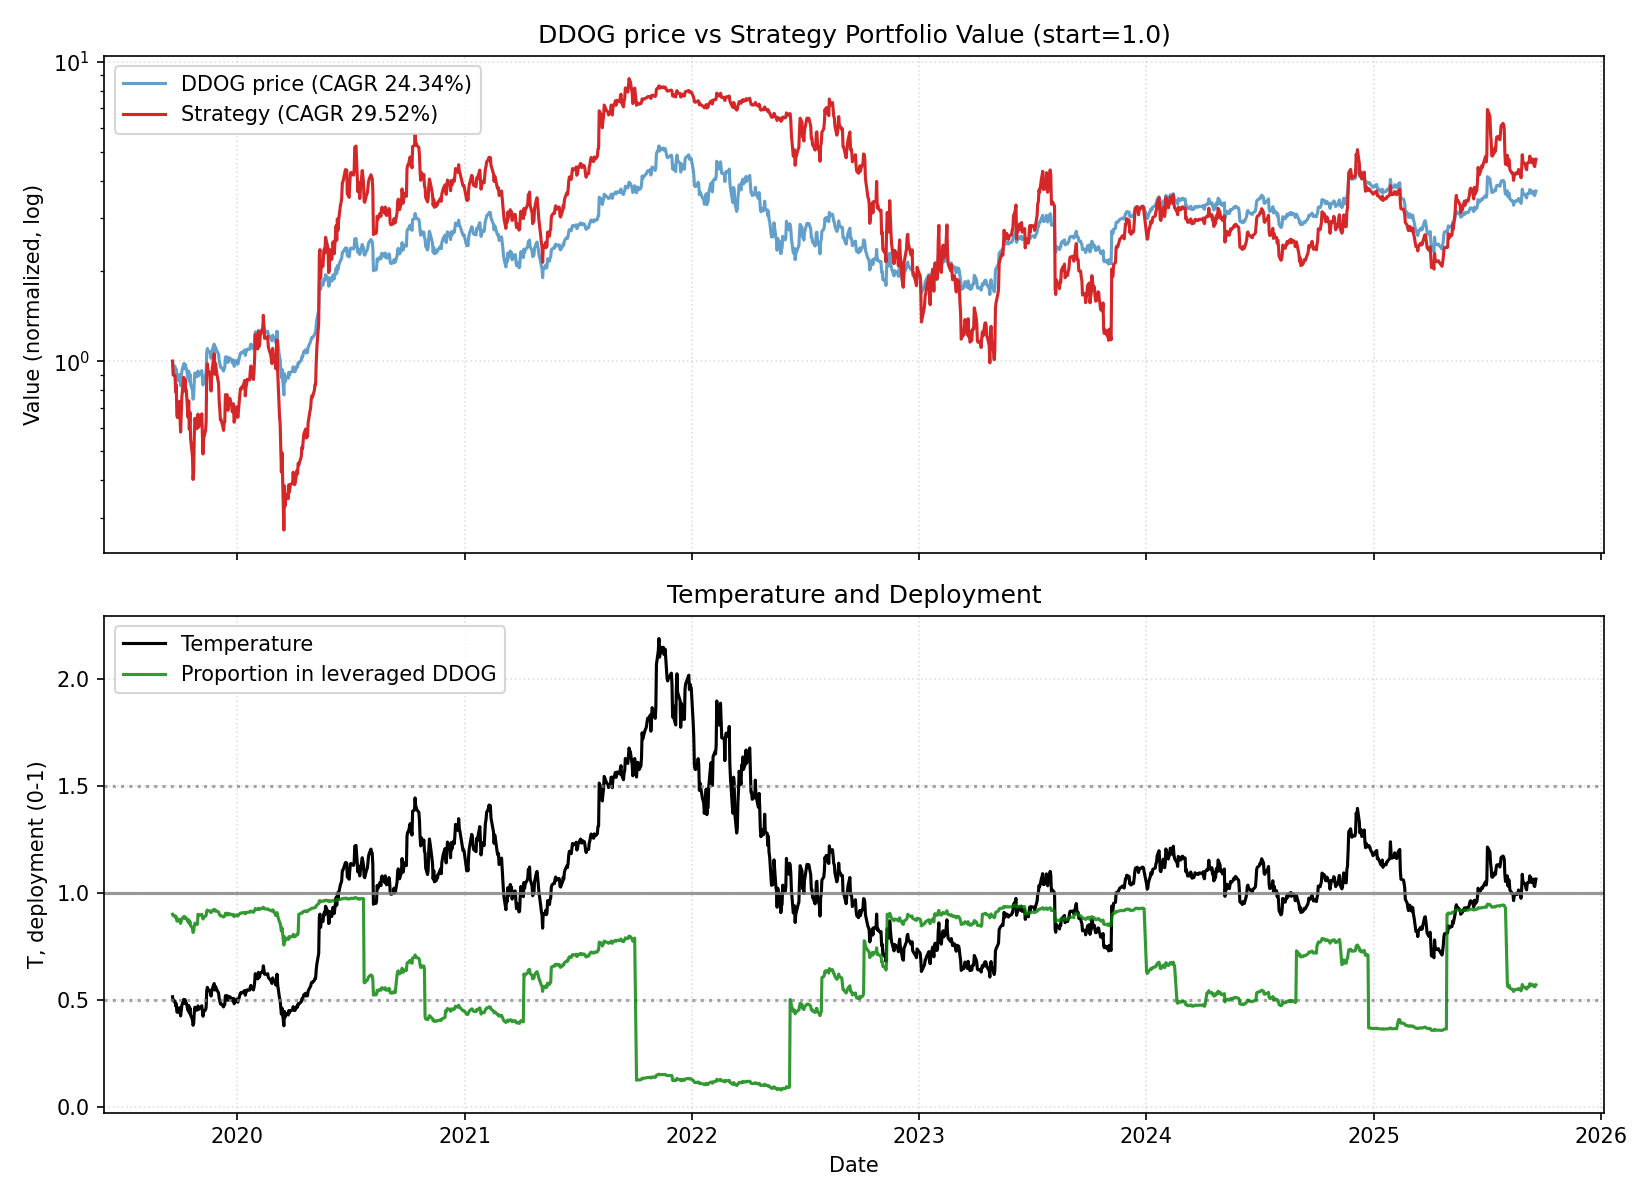

Source data for this figure (header and first rows):
date, close, ret, ret_3, ret_6, ret_12, ret_22, temp, temp_ch_11, temp_ch_22, vol_22, vol_66, rate, yc_spread, credit_spread, yc_change_22, credit_change_22, port_unlevered, port_tqqq, port_cash, port_total, deployed_p, base_p, target_p
2019-09-19, 37.55, 0.0, , , , , 0.5144, , , , , 1.83, 0.05, 2.17, , , 0.15, 0.8501, 0.0, 1, 0.9, 0.9, 0.9
2019-09-20, 36.15, -0.03728, , , , , 0.495, , , , , 1.83, 0.05, 2.19, , , 0.1444, 0.7548, 0.0, 0.8992, 0.8929, 0.9, 0.9
2019-09-23, 36.11, -0.001107, -0.03835, , , , 0.4941, , , , , 1.83, 0.04, 2.17, , , 0.1443, 0.7521, 0.0, 0.8964, 0.8927, 0.9, 0.9
2019-09-24, 34.5, -0.04459, -0.04564, , , , 0.472, , , , , 1.83, 0.04, 2.2, , , 0.1378, 0.6513, 0.0, 0.7892, 0.8836, 0.9, 0.9
2019-09-25, 35.25, 0.02174, -0.02382, , , , 0.4821, , , , , 1.83, 0.05, 2.2, , , 0.1408, 0.6937, 0.0, 0.8345, 0.8875, 0.9, 0.9
2019-09-26, 32.44, -0.07972, -0.05971, -0.1361, , , 0.4435, , , , , 1.83, 0.04, 2.18, , , 0.1296, 0.5276, 0.0, 0.6572, 0.8685, 0.9, 0.9
2019-09-27, 32.27, -0.00524, -0.08454, -0.1073, , , 0.4411, , , , , 1.83, 0.06, 2.19, , , 0.1289, 0.5192, 0.0, 0.6481, 0.8674, 0.9, 0.9
2019-09-30, 33.91, 0.05082, 0.04531, -0.06092, , , 0.4631, , , , , 1.83, 0.05, 2.2, , , 0.1355, 0.5982, 0.0, 0.7337, 0.8769, 0.9, 0.9
2019-10-01, 32.39, -0.04482, 0.003719, -0.06116, , , 0.4423, , , , , 1.83, 0.09, 2.22, , , 0.1294, 0.5177, 0.0, 0.6471, 0.8667, 0.9, 0.9
2019-10-02, 31.1, -0.03983, -0.08287, -0.1177, , , 0.4245, , , , , 1.83, 0.12, 2.26, , , 0.1242, 0.4557, 0.0, 0.5799, 0.8572, 0.9, 0.9
2019-10-03, 32.89, 0.05756, 0.01544, 0.01387, , , 0.4489, , , , , 1.83, 0.15, 2.29, , , 0.1314, 0.5342, 0.0, 0.6656, 0.8684, 0.9, 0.9
2019-10-04, 34.72, 0.05564, 0.1164, 0.07592, -0.07537, , 0.4737, -0.07903, , , , 1.83, 0.12, 2.29, , , 0.1387, 0.6233, 0.0, 0.762, 0.8786, 0.9, 0.9
2019-10-07, 36.81, 0.0602, 0.1192, 0.08552, 0.01826, , 0.5018, 0.01368, , , , 1.83, 0.1, 2.28, , , 0.1471, 0.7356, 0.0, 0.8827, 0.8889, 0.9, 0.9
2019-10-08, 35.45, -0.03695, 0.02103, 0.09447, -0.01828, , 0.4832, -0.02217, , , , 1.83, 0.12, 2.3, , , 0.1416, 0.6539, 0.0, 0.7956, 0.8813, 0.9, 0.9
2019-10-09, 36.75, 0.03667, -0.00163, 0.1817, 0.06522, , 0.5007, 0.06099, , , , 1.83, 0.12, 2.29, , , 0.1468, 0.7257, 0.0, 0.8725, 0.8878, 0.9, 0.9
2019-10-10, 35.6, -0.03129, 0.004231, 0.0824, 0.009929, , 0.4849, 0.005925, , , , 1.83, 0.14, 2.27, , , 0.1422, 0.6574, 0.0, 0.7996, 0.8814, 0.9, 0.9
2019-10-11, 35.67, 0.001966, -0.02939, 0.02736, 0.09957, , 0.4858, 0.09521, , , , 1.83, 0.13, 2.22, , , 0.1425, 0.6611, 0.0, 0.8036, 0.8818, 0.9, 0.9
2019-10-14, 33.09, -0.07233, -0.07051, -0.1011, 0.02541, , 0.4503, 0.0208, , , , 1.83, 0.13, 2.22, , , 0.1322, 0.5176, 0.0, 0.6497, 0.8644, 0.9, 0.9
2019-10-15, 34.8, 0.05168, -0.02439, -0.01834, 0.02625, , 0.4734, 0.02218, , , , 1.83, 0.16, 2.21, , , 0.139, 0.5976, 0.0, 0.7367, 0.8742, 0.9, 0.9
2019-10-16, 32.2, -0.07471, -0.0269, -0.1238, -0.005866, , 0.4379, -0.009807, , , , 1.83, 0.17, 2.22, , , 0.1286, 0.4636, 0.0, 0.5922, 0.8552, 0.9, 0.9
2019-10-17, 33.96, 0.05466, -0.02414, -0.04607, 0.09196, , 0.4617, 0.08763, , , , 1.83, 0.16, 2.21, , , 0.1357, 0.5395, 0.0, 0.6751, 0.866, 0.9, 0.9
2019-10-18, 31.57, -0.07038, -0.01957, -0.1149, -0.04013, -0.1593, 0.4291, -0.04394, -0.1657, 0.04907, , 1.83, 0.18, 2.21, , , 0.1261, 0.4255, 0.0, 0.5516, 0.8476, 0.9, 0.9
2019-10-21, 30.01, -0.04941, -0.1163, -0.09308, -0.1357, -0.1698, 0.4076, -0.1395, -0.1766, 0.04988, , 1.83, 0.18, 2.19, 0.13, 0.02, 0.1199, 0.3623, 0.0, 0.4822, 0.8342, 0.9, 0.9
2019-10-22, 28.04, -0.06564, -0.1118, -0.1943, -0.2383, -0.2235, 0.3807, -0.2413, -0.2294, 0.051, , 1.83, 0.18, 2.17, 0.13, -0.02, 0.112, 0.2909, 0.0, 0.4029, 0.8146, 0.9, 0.9
2019-10-23, 28.76, 0.02568, -0.04165, -0.1068, -0.1887, -0.1664, 0.3904, -0.1919, -0.1728, 0.05154, , 1.83, 0.19, 2.18, 0.15, 0.01, 0.1149, 0.3132, 0.0, 0.4281, 0.8211, 0.9, 0.9
2019-10-24, 32.5, 0.13, 0.1591, -0.04299, -0.1156, -0.07801, 0.4411, -0.1192, -0.08507, 0.05875, , 1.83, 0.19, 2.17, 0.15, -0.03, 0.1298, 0.4353, 0.0, 0.5651, 0.8468, 0.9, 0.9
2019-10-25, 34.3, 0.05538, 0.1926, 0.08647, -0.03652, 0.05734, 0.4654, -0.04034, 0.04925, 0.0598, , 1.83, 0.17, 2.16, 0.12, -0.04, 0.137, 0.5075, 0.0, 0.6445, 0.8583, 0.9, 0.9
2019-10-28, 33.28, -0.02974, 0.024, 0.109, -0.067, 0.0313, 0.4512, -0.07119, 0.02287, 0.05751, , 1.83, 0.21, 2.16, 0.17, -0.02, 0.133, 0.4621, 0.0, 0.5951, 0.851, 0.9, 0.9
2019-10-29, 33.65, 0.01112, -0.01895, 0.2001, 0.01692, -0.007667, 0.4561, 0.01289, -0.01526, 0.05751, , 1.83, 0.2, 2.15, 0.14, -0.04, 0.1344, 0.4774, 0.0, 0.6118, 0.8535, 0.9, 0.9
2019-10-30, 34.81, 0.03447, 0.04597, 0.2104, 0.0002874, 0.07471, 0.4717, -0.003678, 0.06649, 0.05697, , 1.83, 0.17, 2.17, 0.12, -0.03, 0.09986, 0.5659, 0.0, 0.6657, 0.9, 0.9, 0.9
2019-10-31, 33.59, -0.03505, -0.001783, 0.03354, 0.04317, 0.08006, 0.455, 0.03903, 0.0718, 0.05662, , 1.83, 0.17, 2.18, 0.08, -0.04, 0.09636, 0.5062, 0.0, 0.6026, 0.8934, 0.9, 0.9
2019-11-01, 34.02, 0.0128, -0.02269, -0.008163, 0.001767, 0.03436, 0.4607, -0.002205, 0.02644, 0.05583, , 1.55, 0.17, 2.16, 0.05, -0.1, 0.09759, 0.5256, 0.0, 0.6232, 0.8956, 0.9, 0.9
2019-11-04, 34.44, 0.01235, 0.02531, 0.03486, 0.09091, -0.008065, 0.466, 0.08601, -0.01617, 0.05464, , 1.55, 0.19, 2.16, 0.04, -0.13, 0.09879, 0.5449, 0.0, 0.6437, 0.8977, 0.9, 0.9
2019-11-05, 34.91, 0.01365, 0.02616, 0.03744, 0.1633, -0.05162, 0.4723, 0.1587, -0.05887, 0.05345, , 1.55, 0.23, 2.15, 0.11, -0.14, 0.1001, 0.5671, 0.0, 0.6672, 0.8999, 0.9, 0.9
2019-11-06, 33.06, -0.05299, -0.04007, -0.05027, 0.179, -0.06742, 0.4471, 0.1744, -0.07455, 0.05299, , 1.55, 0.2, 2.14, 0.1, -0.14, 0.09484, 0.4768, 0.0, 0.5717, 0.8894, 0.9, 0.9
2019-11-07, 31.29, -0.05354, -0.1037, -0.06847, 0.08797, -0.1486, 0.4231, 0.08366, -0.1551, 0.0536, , 1.55, 0.24, 2.13, 0.12, -0.17, 0.08976, 0.4002, 0.0, 0.4899, 0.8779, 0.9, 0.9
2019-11-08, 32.81, 0.04858, -0.007562, -0.03557, 0.009539, -0.07837, 0.4435, 0.005536, -0.08542, 0.05409, , 1.55, 0.26, 2.11, 0.14, -0.18, 0.09412, 0.4584, 0.0, 0.5525, 0.8864, 0.9, 0.9
2019-11-11, 33.55, 0.02255, 0.07223, -0.02584, -0.02187, -0.05943, 0.4532, -0.02626, -0.06712, 0.05401, , 1.55, 0.26, 2.11, 0.12, -0.16, 0.09624, 0.4893, 0.0, 0.5855, 0.8904, 0.9, 0.9
2019-11-12, 34.4, 0.02534, 0.04846, -0.01461, 0.03365, 0.03959, 0.4645, 0.02956, 0.03164, 0.0543, , 1.55, 0.26, 2.1, 0.13, -0.12, 0.09868, 0.5264, 0.0, 0.6251, 0.8948, 0.9, 0.9
2019-11-13, 40.19, 0.1683, 0.1979, 0.2157, 0.1944, 0.1549, 0.5426, 0.1896, 0.146, 0.06268, , 1.55, 0.25, 2.11, 0.12, -0.11, 0.1153, 0.792, 0.0, 0.9073, 0.9153, 0.9, 0.9
2019-11-14, 41.37, 0.02936, 0.2026, 0.3221, 0.1885, 0.2848, 0.5583, 0.1837, 0.275, 0.06217, , 1.55, 0.24, 2.13, 0.08, -0.08, 0.1187, 0.8616, 0.0, 0.9802, 0.9193, 0.9, 0.9
2019-11-15, 40.63, -0.01789, 0.01095, 0.2383, 0.2096, 0.1964, 0.5482, 0.2048, 0.1873, 0.05962, , 1.55, 0.23, 2.13, 0.06, -0.09, 0.1166, 0.8152, 0.0, 0.9317, 0.9166, 0.9, 0.9
2019-11-18, 40.32, -0.00763, -0.02538, 0.2018, 0.1852, 0.2772, 0.5436, 0.1799, 0.2667, 0.05899, , 1.55, 0.21, 2.14, 0.05, -0.07, 0.1157, 0.7963, 0.0, 0.912, 0.9155, 0.9, 0.9
2019-11-19, 39.15, -0.02902, -0.03643, 0.1381, 0.1368, 0.3046, 0.5277, 0.1323, 0.2946, 0.05695, , 1.55, 0.19, 2.13, 0.01, -0.08, 0.1123, 0.7269, 0.0, 0.8392, 0.9108, 0.9, 0.9
2019-11-20, 38.4, -0.01916, -0.04762, -0.04454, 0.09997, 0.3695, 0.5174, 0.09561, 0.359, 0.05576, , 1.55, 0.17, 2.16, -0.01, -0.03, 0.1102, 0.6849, 0.0, 0.7951, 0.9076, 0.9, 0.9
2019-11-21, 40.03, 0.04245, 0.02248, -0.03239, 0.2108, 0.3919, 0.5393, 0.206, 0.3812, 0.05324, , 1.55, 0.17, 2.15, -0.01, -0.02, 0.1148, 0.772, 0.0, 0.8868, 0.9137, 0.9, 0.9
2019-11-22, 41.04, 0.02523, 0.06875, 0.01009, 0.3116, 0.2628, 0.5527, 0.3064, 0.2531, 0.05324, , 1.55, 0.16, 2.14, -0.03, -0.04, 0.1177, 0.8302, 0.0, 0.948, 0.9172, 0.9, 0.9
2019-11-25, 42.81, 0.04313, 0.06945, 0.06176, 0.3048, 0.2481, 0.5761, 0.2989, 0.2379, 0.0474, , 1.55, 0.15, 2.13, -0.04, -0.04, 0.1228, 0.9375, 0.0, 1.06, 0.9228, 0.9, 0.9
2019-11-26, 40.55, -0.05279, -0.01194, 0.03576, 0.2086, 0.2184, 0.5455, 0.2039, 0.2091, 0.04846, , 1.55, 0.16, 2.11, -0.01, -0.05, 0.1163, 0.7888, 0.0, 0.9052, 0.9143, 0.9, 0.9
2019-11-27, 41.86, 0.03231, -0.02219, 0.0901, 0.2169, 0.244, 0.563, 0.212, 0.2345, 0.04792, , 1.55, 0.14, 2.09, -0.07, -0.07, 0.1201, 0.8651, 0.0, 0.9852, 0.9187, 0.9, 0.9
2019-11-29, 40.77, -0.02604, 0.005425, 0.01849, 0.01443, 0.1712, 0.5481, 0.01014, 0.1619, 0.04858, , 1.55, 0.17, 2.08, -0.03, -0.07, 0.117, 0.7973, 0.0, 0.9143, 0.9147, 0.9, 0.9
2019-12-02, 39.6, -0.0287, -0.05399, -0.03509, -0.04278, 0.1789, 0.5319, -0.04734, 0.169, 0.04892, , 1.55, 0.22, 2.11, 0.05, -0.06, 0.1136, 0.7285, 0.0, 0.8421, 0.9101, 0.9, 0.9
2019-12-03, 37.77, -0.04621, -0.07358, -0.1177, -0.07039, 0.1102, 0.5072, -0.07481, 0.1009, 0.04943, , 1.55, 0.19, 2.11, 0.02, -0.07, 0.1083, 0.6274, 0.0, 0.7358, 0.9018, 0.9, 0.9
2019-12-04, 36.92, -0.0225, -0.06768, -0.08952, -0.08433, 0.07201, 0.4956, -0.0882, 0.06353, 0.04979, , 1.55, 0.19, 2.11, 0.02, -0.05, 0.1059, 0.5849, 0.0, 0.6908, 0.8978, 0.9, 0.9
2019-12-05, 35.86, -0.02871, -0.05057, -0.1433, -0.08404, 0.02721, 0.4813, -0.08791, 0.01908, 0.05026, , 1.55, 0.22, 2.09, 0.03, -0.07, 0.1029, 0.5344, 0.0, 0.6373, 0.8924, 0.9, 0.9
2019-12-06, 35.91, 0.001394, -0.02736, -0.1192, -0.06484, 0.08621, 0.4818, -0.0688, 0.07761, 0.05021, , 1.55, 0.23, 2.07, 0.0, -0.08, 0.103, 0.5366, 0.0, 0.6396, 0.8926, 0.9, 0.9
2019-12-09, 35.16, -0.02089, -0.01952, -0.1121, -0.1217, 0.1237, 0.4714, -0.1258, 0.1142, 0.04897, , 1.55, 0.2, 2.05, 0.0, -0.09, 0.1009, 0.5028, 0.0, 0.6037, 0.8886, 0.9, 0.9
2019-12-10, 34.81, -0.009954, -0.03063, -0.07837, -0.1518, 0.06096, 0.4666, -0.1558, 0.052, 0.04739, , 1.55, 0.2, 2.01, -0.04, -0.12, 0.09986, 0.4877, 0.0, 0.5876, 0.8867, 0.9, 0.9
2019-12-11, 35.55, 0.02126, 0.01109, -0.03711, -0.1696, 0.05961, 0.4764, -0.1731, 0.05123, 0.04657, , 1.55, 0.18, 2.04, -0.08, -0.07, 0.102, 0.5187, 0.0, 0.6207, 0.8905, 0.9, 0.9
2019-12-12, 35.73, 0.005063, 0.02643, -0.003625, -0.1189, 0.03866, 0.4787, -0.1226, 0.03044, 0.0464, , 1.55, 0.24, 2.02, -0.02, -0.09, 0.1025, 0.5265, 0.0, 0.629, 0.8914, 0.9, 0.9
... 1,449 more rows
